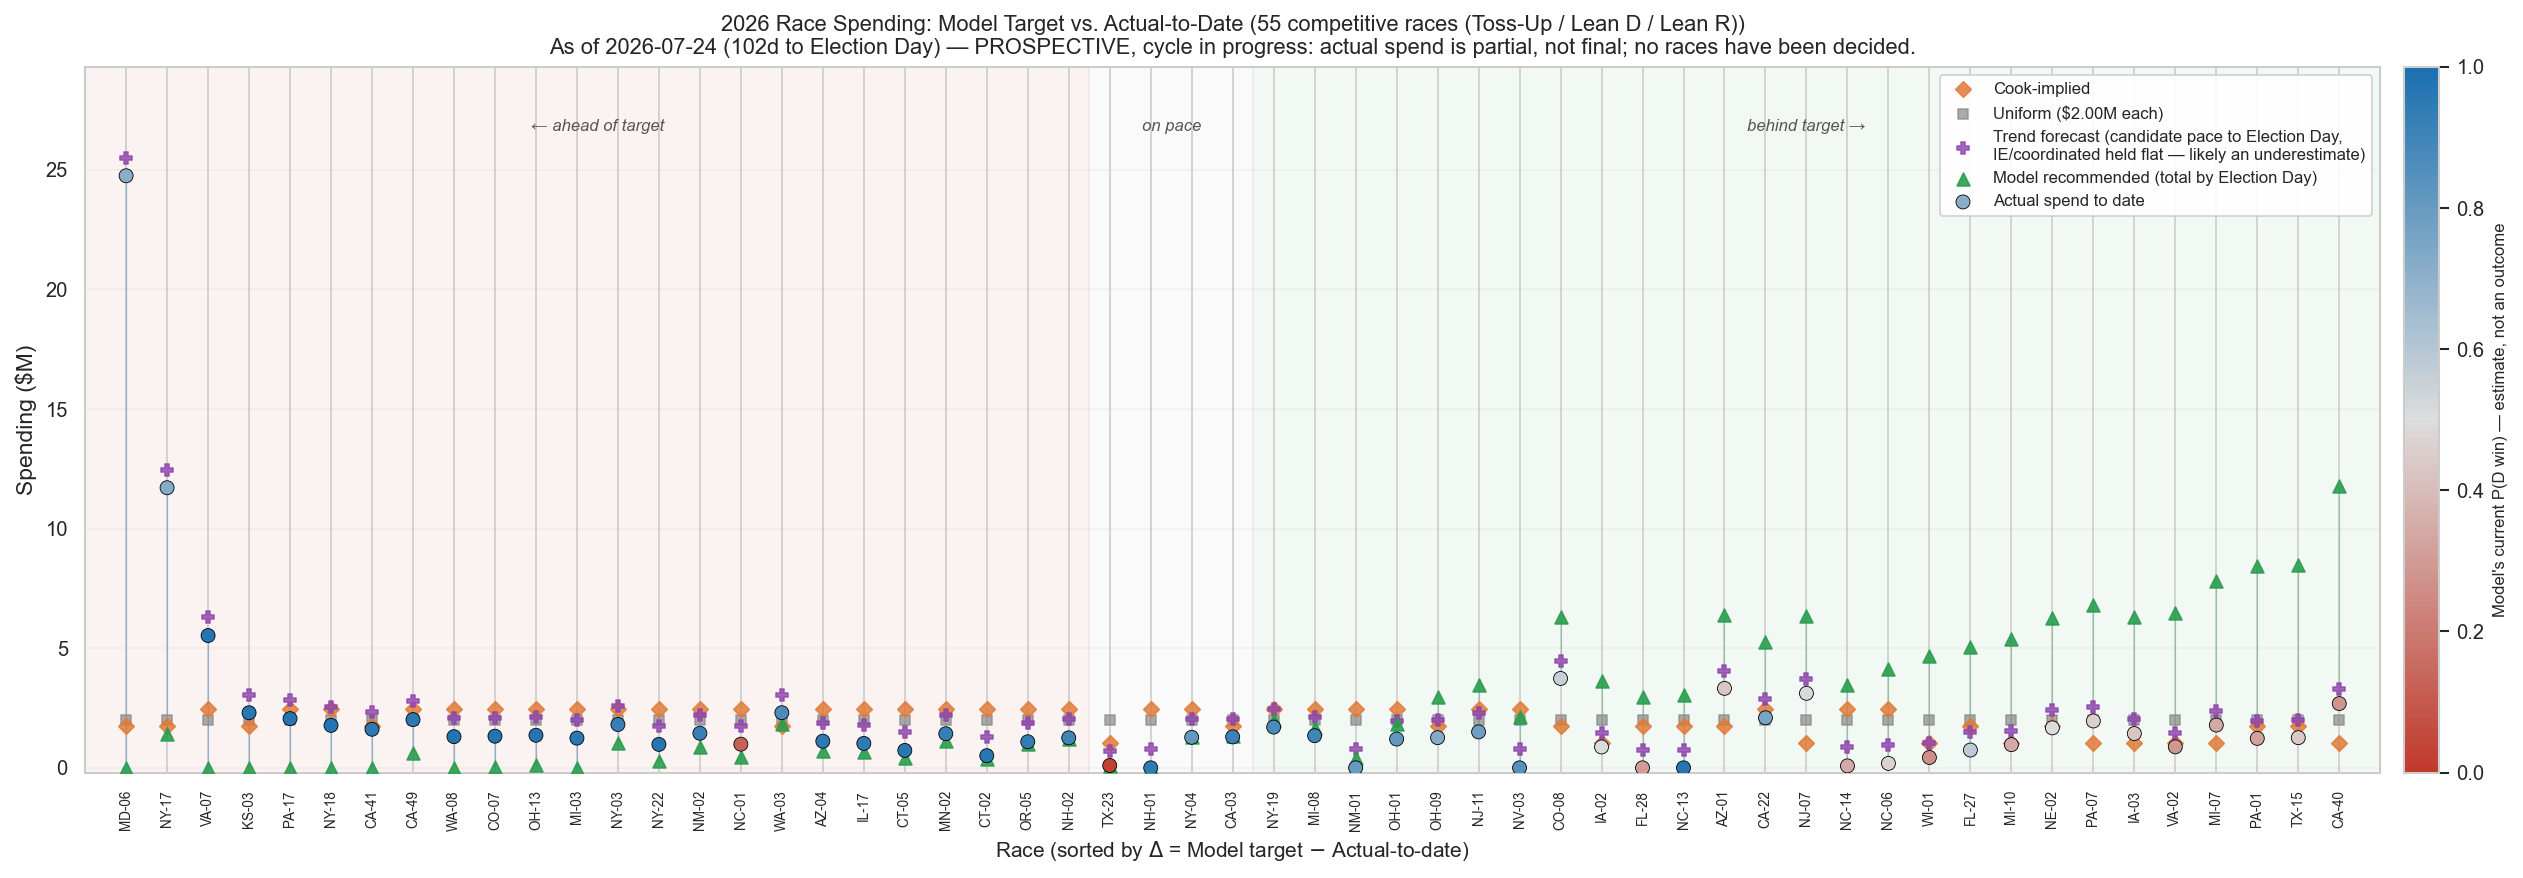

Values plotted in this chart, from the file beside it:
district_id, cook_rating, actual_m, forecast_m, model_m, cook_m, uniform_m, p_win, delta_m, rank
MD-06, Toss-Up, 24.75, 25.48, 0.0, 1.742, 1.996, 0.7128, -24.75, 0
NY-17, Toss-Up, 11.71, 12.44, 1.424, 1.742, 1.996, 0.7274, -10.28, 1
VA-07, Lean D, 5.529, 6.301, 0.0, 2.439, 1.996, 0.9703, -5.529, 2
KS-03, Toss-Up, 2.302, 3.036, 0.0, 1.742, 1.996, 0.9636, -2.302, 3
PA-17, Lean D, 2.057, 2.828, 0.0, 2.439, 1.996, 0.9704, -2.057, 4
NY-18, Lean D, 1.774, 2.546, 0.0, 2.439, 1.996, 0.9747, -1.774, 5
CA-41, Toss-Up, 1.613, 2.347, 0.0, 1.742, 1.996, 0.9556, -1.613, 6
CA-49, Lean D, 2.016, 2.787, 0.6402, 2.439, 1.996, 0.9551, -1.375, 7
WA-08, Lean D, 1.303, 2.075, 0.0, 2.439, 1.996, 0.9753, -1.303, 8
CO-07, Lean D, 1.322, 2.094, 0.04314, 2.439, 1.996, 0.9765, -1.279, 9
OH-13, Lean D, 1.361, 2.133, 0.1093, 2.439, 1.996, 0.9692, -1.252, 10
MI-03, Lean D, 1.241, 2.013, 0.0, 2.439, 1.996, 0.9577, -1.241, 11
NY-03, Lean D, 1.811, 2.583, 1.052, 2.439, 1.996, 0.9245, -0.7589, 12
NY-22, Lean D, 0.98, 1.751, 0.2777, 2.439, 1.996, 0.9673, -0.7023, 13
NM-02, Lean D, 1.444, 2.216, 0.8703, 2.439, 1.996, 0.9242, -0.5741, 14
NC-01, Lean D, 0.9879, 1.759, 0.4424, 2.439, 1.996, 0.1178, -0.5455, 15
WA-03, Toss-Up, 2.304, 3.038, 1.829, 1.742, 1.996, 0.8696, -0.4757, 16
AZ-04, Lean D, 1.113, 1.884, 0.7242, 2.439, 1.996, 0.9492, -0.3883, 17
IL-17, Lean D, 1.021, 1.792, 0.654, 2.439, 1.996, 0.9428, -0.3668, 18
CT-05, Lean D, 0.7285, 1.5, 0.4024, 2.439, 1.996, 0.9583, -0.326, 19
MN-02, Lean D, 1.426, 2.198, 1.138, 2.439, 1.996, 0.9285, -0.2886, 20
CT-02, Lean D, 0.5083, 1.28, 0.3882, 2.439, 1.996, 0.9638, -0.1201, 21
OR-05, Lean D, 1.089, 1.861, 0.9776, 2.439, 1.996, 0.9346, -0.1119, 22
NH-02, Lean D, 1.253, 2.024, 1.192, 2.439, 1.996, 0.8997, -0.06074, 23
TX-23, Lean R, 0.09853, 0.6898, 0.08147, 1.045, 1.996, 0.02436, -0.01706, 24
NH-01, Lean D, 0.0, 0.7715, 0.0, 2.439, 1.996, 0.9446, 0.0, 25
NY-04, Lean D, 1.277, 2.048, 1.283, 2.439, 1.996, 0.8148, 0.006141, 26
CA-03, Toss-Up, 1.293, 2.027, 1.333, 1.742, 1.996, 0.9107, 0.03965, 27
NY-19, Lean D, 1.703, 2.475, 2.014, 2.439, 1.996, 0.8728, 0.3113, 28
MI-08, Lean D, 1.343, 2.115, 1.659, 2.439, 1.996, 0.9019, 0.3161, 29
NM-01, Lean D, 0.0, 0.7715, 0.4114, 2.439, 1.996, 0.8012, 0.4114, 30
OH-01, Lean D, 1.203, 1.975, 1.825, 2.439, 1.996, 0.8144, 0.6219, 31
OH-09, Toss-Up, 1.261, 1.994, 2.969, 1.742, 1.996, 0.726, 1.708, 32
NJ-11, Lean D, 1.503, 2.274, 3.462, 2.439, 1.996, 0.7819, 1.96, 33
NV-03, Lean D, 0.0, 0.7715, 2.114, 2.439, 1.996, 0.8471, 2.114, 34
CO-08, Toss-Up, 3.736, 4.469, 6.319, 1.742, 1.996, 0.5622, 2.583, 35
IA-02, Lean R, 0.8724, 1.464, 3.642, 1.045, 1.996, 0.51, 2.77, 36
FL-28, Toss-Up, 0.0, 0.7337, 2.979, 1.742, 1.996, 0.3042, 2.979, 37
NC-13, Toss-Up, 0.0, 0.7337, 3.047, 1.742, 1.996, 0.9657, 3.047, 38
AZ-01, Toss-Up, 3.321, 4.055, 6.403, 1.742, 1.996, 0.4329, 3.083, 39
CA-22, Lean D, 2.091, 2.863, 5.266, 2.439, 1.996, 0.7575, 3.175, 40
NJ-07, Lean R, 3.115, 3.707, 6.353, 1.045, 1.996, 0.5122, 3.238, 41
NC-14, Lean D, 0.08269, 0.8542, 3.483, 2.439, 1.996, 0.3452, 3.4, 42
NC-06, Lean D, 0.186, 0.9575, 4.123, 2.439, 1.996, 0.4682, 3.937, 43
WI-01, Lean R, 0.4332, 1.025, 4.666, 1.045, 1.996, 0.2599, 4.233, 44
FL-27, Toss-Up, 0.7437, 1.477, 5.052, 1.742, 1.996, 0.5819, 4.308, 45
MI-10, Lean R, 0.9685, 1.56, 5.371, 1.045, 1.996, 0.3449, 4.403, 46
NE-02, Toss-Up, 1.671, 2.405, 6.267, 1.742, 1.996, 0.4994, 4.596, 47
PA-07, Lean R, 1.959, 2.551, 6.789, 1.045, 1.996, 0.4585, 4.829, 48
IA-03, Lean R, 1.434, 2.025, 6.296, 1.045, 1.996, 0.4265, 4.862, 49
VA-02, Lean R, 0.8777, 1.469, 6.464, 1.045, 1.996, 0.2923, 5.587, 50
MI-07, Lean R, 1.787, 2.378, 7.804, 1.045, 1.996, 0.3395, 6.017, 51
PA-01, Toss-Up, 1.231, 1.965, 8.422, 1.742, 1.996, 0.3229, 7.191, 52
TX-15, Toss-Up, 1.26, 1.994, 8.47, 1.742, 1.996, 0.4383, 7.21, 53
CA-40, Lean R, 2.686, 3.277, 11.78, 1.045, 1.996, 0.2777, 9.093, 54
